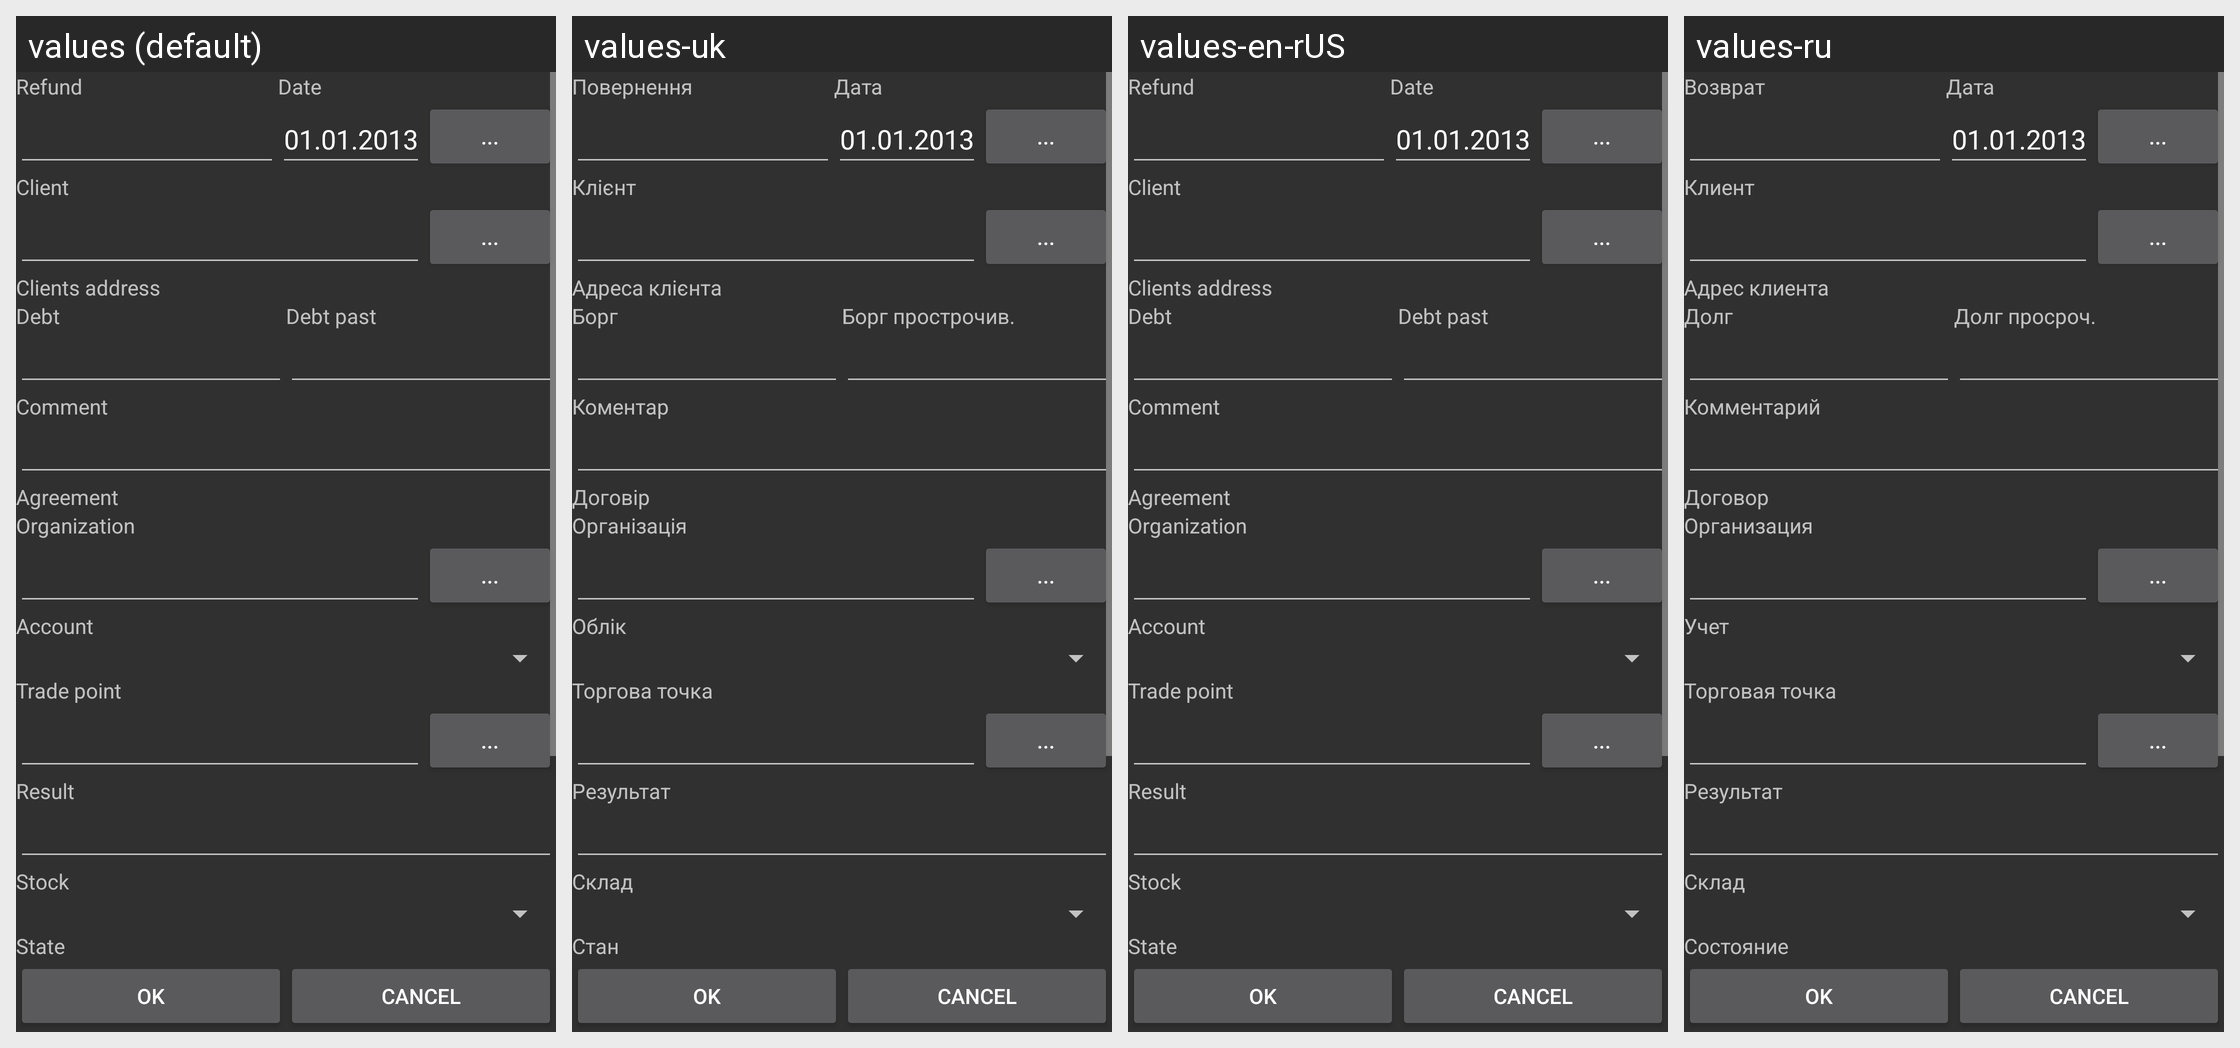

Translations of the strings shown on this Android screen, per locale in the grid:
Android screen res/layout/refund_header_fragment.xml rendered under 4 locales, left to right: values (default), values-uk, values-en-rUS, values-ru. Device: Nexus 5 (rendered at 1080×1920; each locale shown at half size, 540×960, under a caption strip naming it); theme AppTheme.
Other locales in the repository, not shown: values-kk.
Strings drawn on this screen, with the default value and each locale's value (text and hints the layout hard-codes, and strings that could not be matched under every locale, appear in the picture but are not listed):

label_refund
  values: Refund
  values-uk: Повернення
  values-en-rUS: Refund
  values-ru: Возврат

label_date
  values: Date
  values-uk: Дата
  values-en-rUS: Date
  values-ru: Дата

label_client
  values: Client
  values-uk: Клієнт
  values-en-rUS: Client
  values-ru: Клиент

label_client_address
  values: Clients address
  values-uk: Адреса клієнта
  values-en-rUS: Clients address
  values-ru: Адрес клиента

label_debt
  values: Debt
  values-uk: Борг
  values-en-rUS: Debt
  values-ru: Долг

label_debt_past
  values: Debt past
  values-uk: Борг прострочив.
  values-en-rUS: Debt past
  values-ru: Долг просроч.

label_comment
  values: Comment
  values-uk: Коментар
  values-en-rUS: Comment
  values-ru: Комментарий

label_agreement
  values: Agreement
  values-uk: Договір
  values-en-rUS: Agreement
  values-ru: Договор

label_organization
  values: Organization
  values-uk: Організація
  values-en-rUS: Organization
  values-ru: Организация

label_account
  values: Account
  values-uk: Облік
  values-en-rUS: Account
  values-ru: Учет

label_trade_point
  values: Trade point
  values-uk: Торгова точка
  values-en-rUS: Trade point
  values-ru: Торговая точка

label_result
  values: Result
  values-uk: Результат
  values-en-rUS: Result
  values-ru: Результат

label_stock
  values: Stock
  values-uk: Склад
  values-en-rUS: Stock
  values-ru: Склад

label_state
  values: State
  values-uk: Стан
  values-en-rUS: State
  values-ru: Состояние
